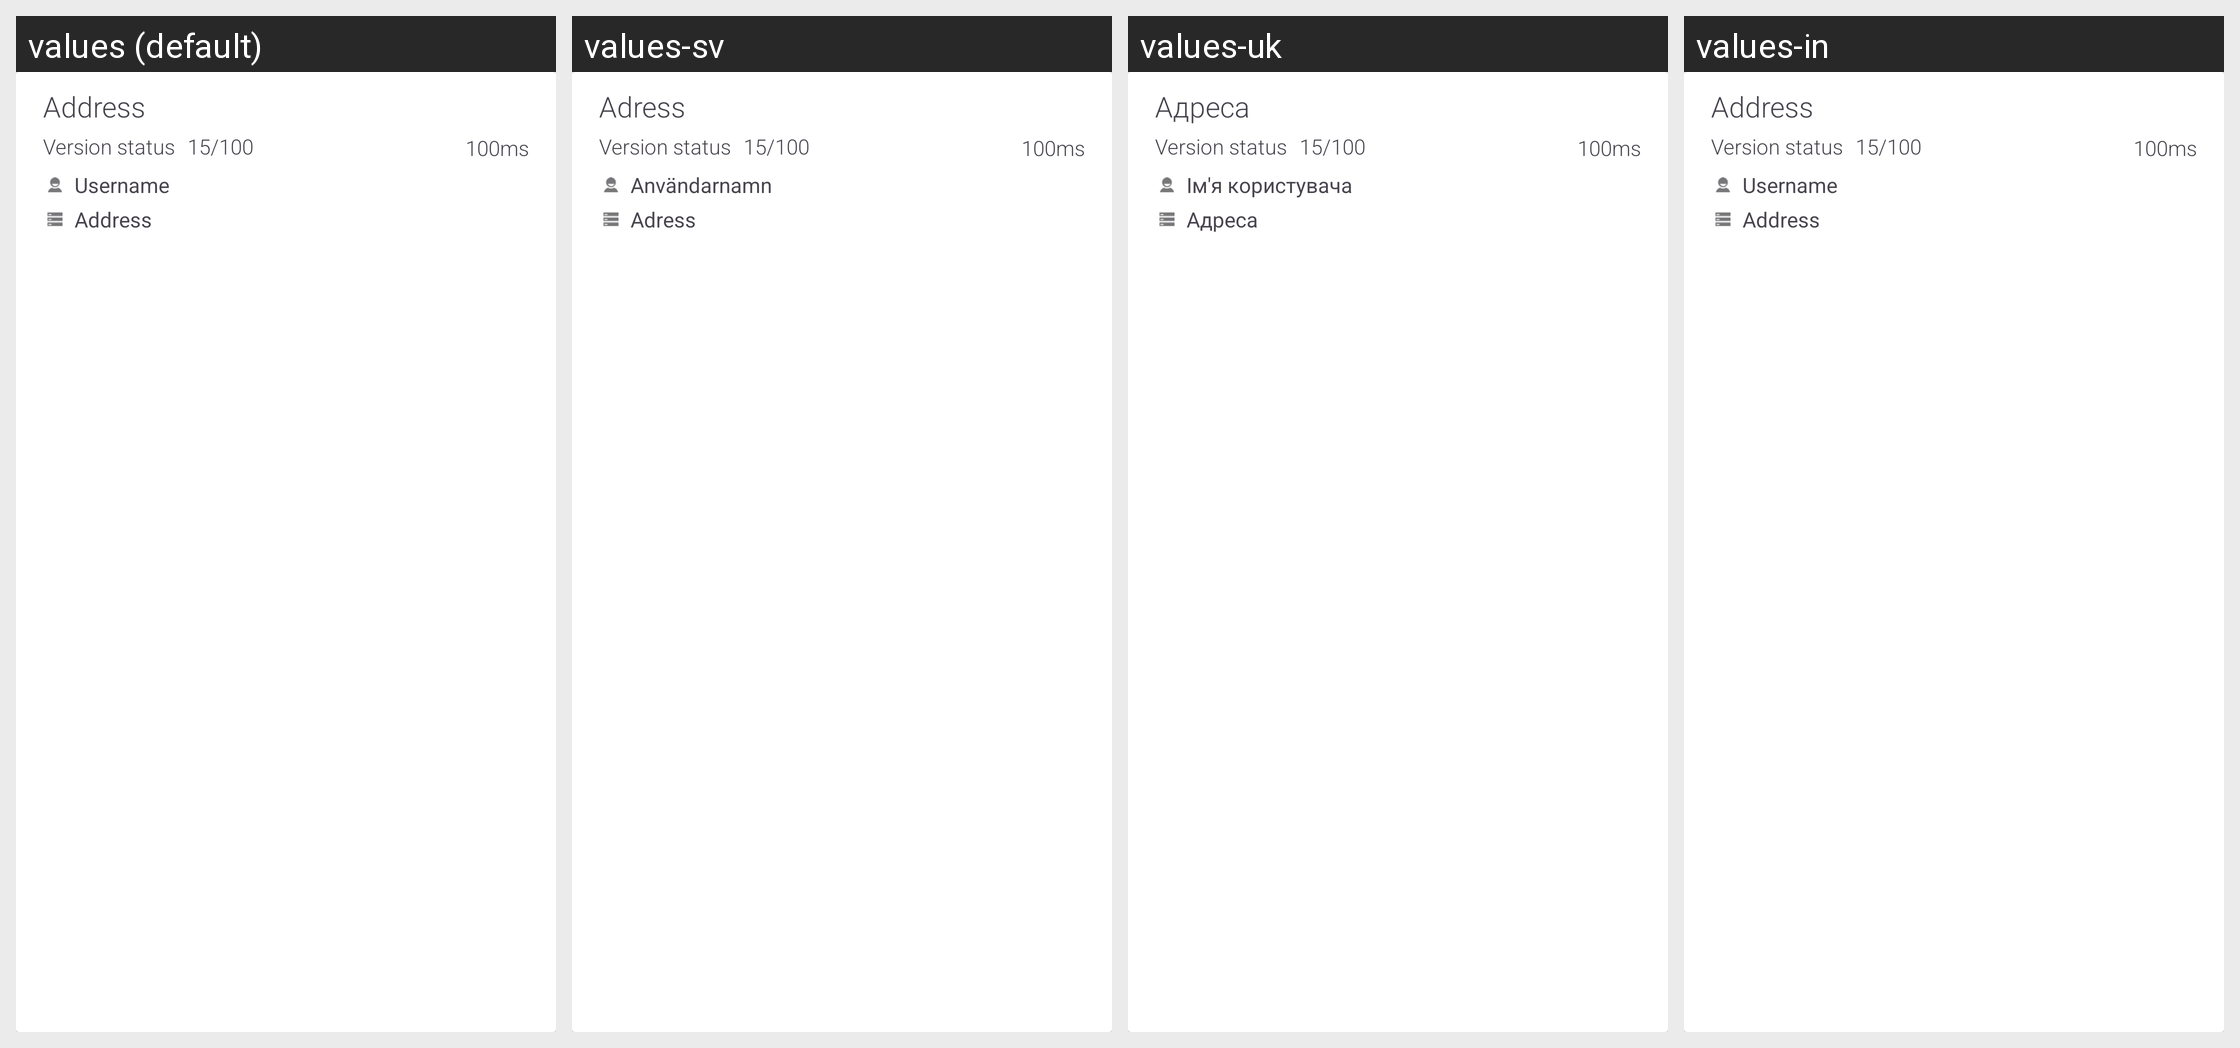

For this localized Android screen grid, give each drawn string resource with its value in every locale shown.
Android screen res/layout/server_list_row.xml rendered under 4 locales, left to right: values (default), values-sv, values-uk, values-in. Device: Nexus 5 (rendered at 1080×1920; each locale shown at half size, 540×960, under a caption strip naming it); theme Theme.Mumla.
Other locales in the repository, not shown: values-ar, values-ca, values-cs, values-da, values-de, values-el, values-es, values-fi, values-fr, values-hu, values-it, values-ja, values-kab, values-lv, values-nb-rNO, values-nl, values-pl, values-pt, values-pt-rBR, values-pt-rPT, values-ro, values-ru, values-ta, values-th, values-tr, values-vi, values-zh-rCN, values-zh-rTW.
Strings drawn on this screen, with the default value and each locale's value (text and hints the layout hard-codes, and strings that could not be matched under every locale, appear in the picture but are not listed):

server_host
  values: Address
  values-sv: Adress
  values-uk: Адреса
  values-in: Address

server_username
  values: Username
  values-sv: Användarnamn
  values-uk: Ім'я користувача
  values-in: Username
